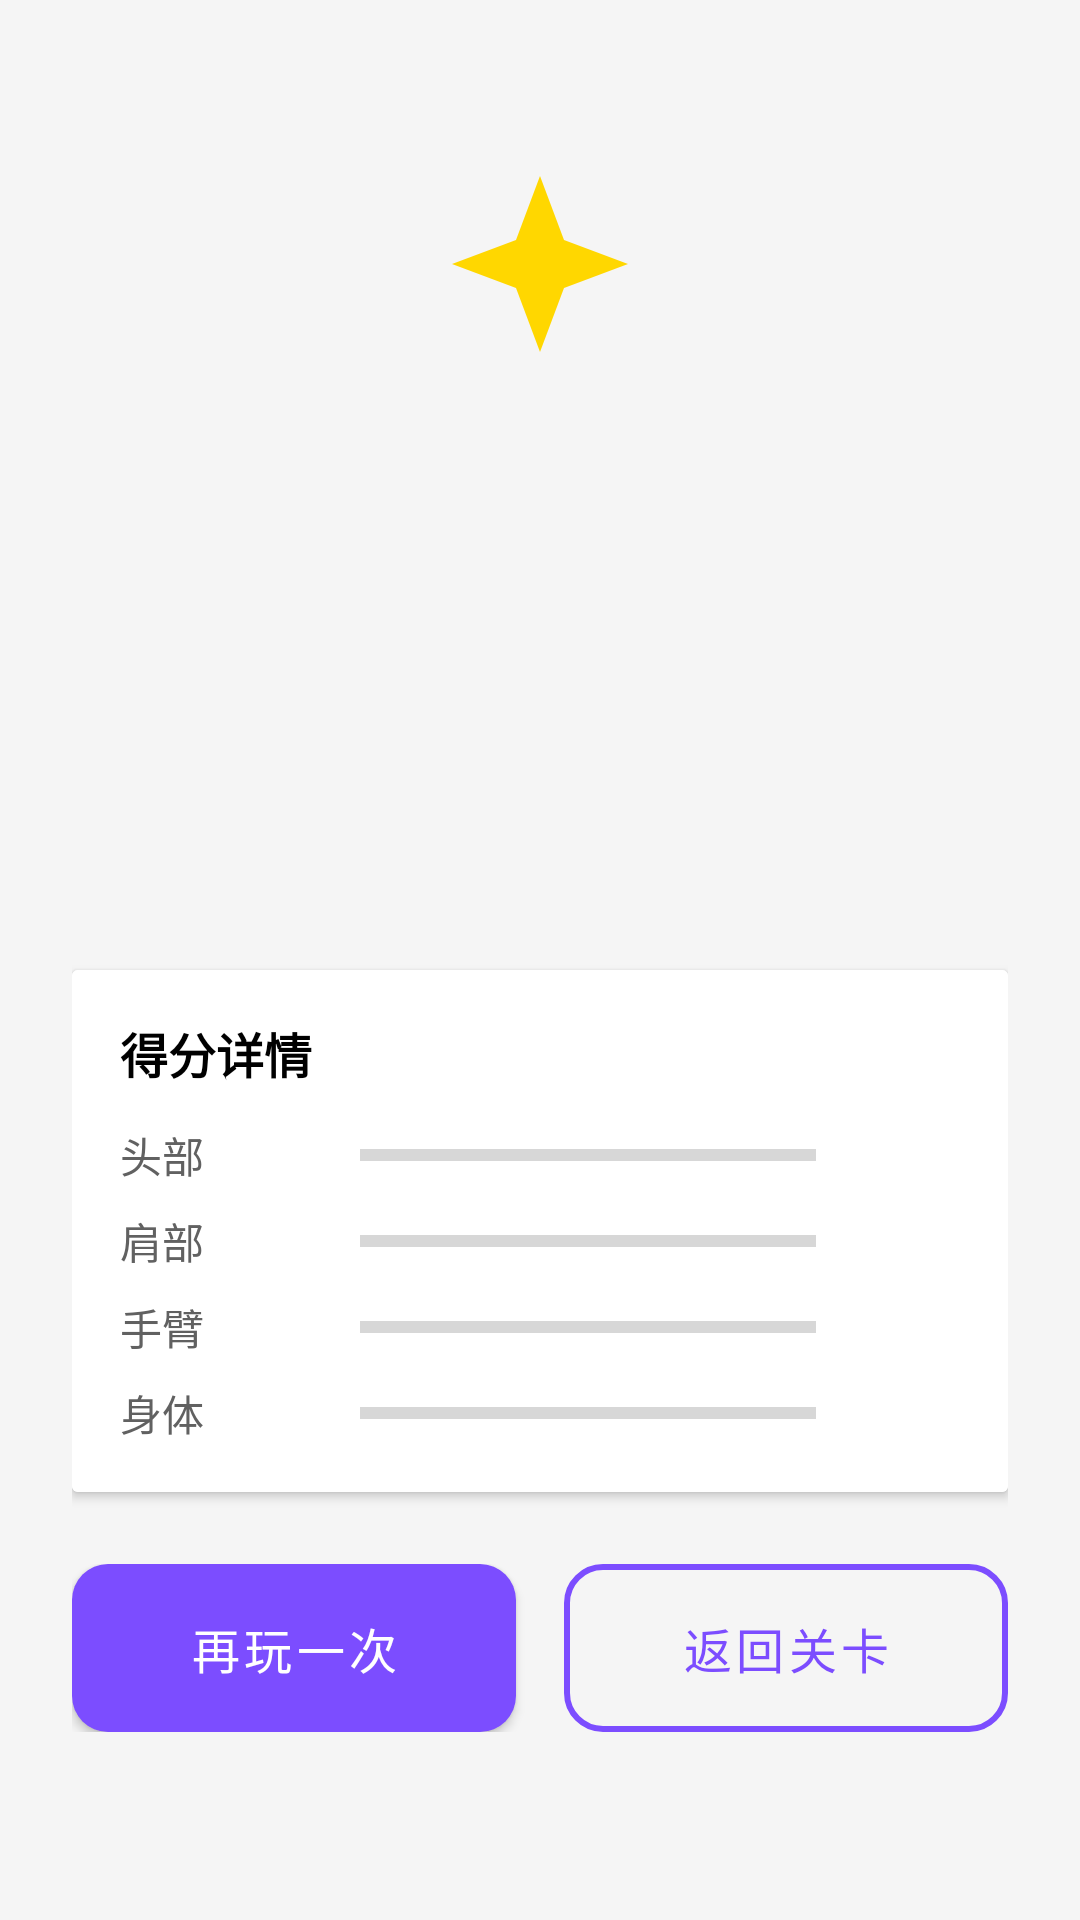

This screen was rendered from an Android layout file. Write that file and the resources it references.
<!-- AndroidManifest.xml: activity theme Theme.PoseGame -->
<!-- res/layout/activity_result.xml -->
<?xml version="1.0" encoding="utf-8"?>
<ScrollView xmlns:android="http://schemas.android.com/apk/res/android"
    android:layout_width="match_parent"
    android:layout_height="match_parent"
    android:background="@color/gray_light">

    <LinearLayout
        android:layout_width="match_parent"
        android:layout_height="wrap_content"
        android:gravity="center_horizontal"
        android:orientation="vertical"
        android:padding="24dp">

        
        <LinearLayout
            android:id="@+id/headerSuccess"
            android:layout_width="match_parent"
            android:layout_height="wrap_content"
            android:background="@drawable/bg_card_white"
            android:gravity="center"
            android:orientation="vertical"
            android:padding="32dp">

            <ImageView
                android:id="@+id/ivCrown"
                android:layout_width="64dp"
                android:layout_height="64dp"
                android:src="@drawable/ic_crown" />

            <TextView
                android:id="@+id/tvResultTitle"
                android:layout_width="wrap_content"
                android:layout_height="wrap_content"
                android:layout_marginTop="16dp"
                android:textColor="@color/success"
                android:textSize="28sp"
                android:textStyle="bold" />

            <TextView
                android:id="@+id/tvScore"
                android:layout_width="wrap_content"
                android:layout_height="wrap_content"
                android:layout_marginTop="8dp"
                android:textSize="48sp"
                android:textStyle="bold" />

            <TextView
                android:id="@+id/tvSubtitle"
                android:layout_width="wrap_content"
                android:layout_height="wrap_content"
                android:layout_marginTop="8dp"
                android:textColor="@color/gray_dark"
                android:textSize="16sp" />
        </LinearLayout>

        
        <androidx.cardview.widget.CardView
            android:layout_width="match_parent"
            android:layout_height="wrap_content"
            android:layout_marginTop="16dp">

            <LinearLayout
                android:layout_width="match_parent"
                android:layout_height="wrap_content"
                android:background="@color/white"
                android:orientation="vertical"
                android:padding="16dp">

                <TextView
                    android:layout_width="wrap_content"
                    android:layout_height="wrap_content"
                    android:text="得分详情"
                    android:textColor="@color/black"
                    android:textSize="16sp"
                    android:textStyle="bold" />

                
                <LinearLayout
                    android:layout_width="match_parent"
                    android:layout_height="wrap_content"
                    android:layout_marginTop="12dp"
                    android:gravity="center_vertical"
                    android:orientation="horizontal">

                    <TextView
                        android:layout_width="80dp"
                        android:layout_height="wrap_content"
                        android:text="头部"
                        android:textColor="@color/gray_dark" />

                    <ProgressBar
                        android:id="@+id/progressHead"
                        style="@style/Base.Widget.AppCompat.ProgressBar.Horizontal"
                        android:layout_width="0dp"
                        android:layout_height="12dp"
                        android:layout_weight="1"
                        android:max="100" />

                    <TextView
                        android:id="@+id/tvHeadScore"
                        android:layout_width="48dp"
                        android:layout_height="wrap_content"
                        android:gravity="end"
                        android:textColor="@color/black" />
                </LinearLayout>

                
                <LinearLayout
                    android:layout_width="match_parent"
                    android:layout_height="wrap_content"
                    android:layout_marginTop="8dp"
                    android:gravity="center_vertical"
                    android:orientation="horizontal">

                    <TextView
                        android:layout_width="80dp"
                        android:layout_height="wrap_content"
                        android:text="肩部"
                        android:textColor="@color/gray_dark" />

                    <ProgressBar
                        android:id="@+id/progressShoulders"
                        style="@style/Base.Widget.AppCompat.ProgressBar.Horizontal"
                        android:layout_width="0dp"
                        android:layout_height="12dp"
                        android:layout_weight="1"
                        android:max="100" />

                    <TextView
                        android:id="@+id/tvShouldersScore"
                        android:layout_width="48dp"
                        android:layout_height="wrap_content"
                        android:gravity="end"
                        android:textColor="@color/black" />
                </LinearLayout>

                
                <LinearLayout
                    android:layout_width="match_parent"
                    android:layout_height="wrap_content"
                    android:layout_marginTop="8dp"
                    android:gravity="center_vertical"
                    android:orientation="horizontal">

                    <TextView
                        android:layout_width="80dp"
                        android:layout_height="wrap_content"
                        android:text="手臂"
                        android:textColor="@color/gray_dark" />

                    <ProgressBar
                        android:id="@+id/progressArms"
                        style="@style/Base.Widget.AppCompat.ProgressBar.Horizontal"
                        android:layout_width="0dp"
                        android:layout_height="12dp"
                        android:layout_weight="1"
                        android:max="100" />

                    <TextView
                        android:id="@+id/tvArmsScore"
                        android:layout_width="48dp"
                        android:layout_height="wrap_content"
                        android:gravity="end"
                        android:textColor="@color/black" />
                </LinearLayout>

                
                <LinearLayout
                    android:layout_width="match_parent"
                    android:layout_height="wrap_content"
                    android:layout_marginTop="8dp"
                    android:gravity="center_vertical"
                    android:orientation="horizontal">

                    <TextView
                        android:layout_width="80dp"
                        android:layout_height="wrap_content"
                        android:text="身体"
                        android:textColor="@color/gray_dark" />

                    <ProgressBar
                        android:id="@+id/progressBody"
                        style="@style/Base.Widget.AppCompat.ProgressBar.Horizontal"
                        android:layout_width="0dp"
                        android:layout_height="12dp"
                        android:layout_weight="1"
                        android:max="100" />

                    <TextView
                        android:id="@+id/tvBodyScore"
                        android:layout_width="48dp"
                        android:layout_height="wrap_content"
                        android:gravity="end"
                        android:textColor="@color/black" />
                </LinearLayout>
            </LinearLayout>
        </androidx.cardview.widget.CardView>

        
        <androidx.cardview.widget.CardView
            android:id="@+id/cardStickerReward"
            android:layout_width="match_parent"
            android:layout_height="wrap_content"
            android:layout_marginTop="16dp"
            android:visibility="gone">

            <LinearLayout
                android:layout_width="match_parent"
                android:layout_height="wrap_content"
                android:background="@color/white"
                android:gravity="center"
                android:orientation="vertical"
                android:padding="24dp">

                <TextView
                    android:layout_width="wrap_content"
                    android:layout_height="wrap_content"
                    android:text="获得贴纸"
                    android:textColor="@color/purple_primary"
                    android:textSize="16sp" />

                <ImageView
                    android:id="@+id/ivSticker"
                    android:layout_width="64dp"
                    android:layout_height="64dp"
                    android:layout_marginTop="8dp"
                    android:src="@drawable/ic_trophy" />

                <TextView
                    android:id="@+id/tvStickerName"
                    android:layout_width="wrap_content"
                    android:layout_height="wrap_content"
                    android:layout_marginTop="8dp"
                    android:textColor="@color/black"
                    android:textSize="14sp" />
            </LinearLayout>
        </androidx.cardview.widget.CardView>

        
        <LinearLayout
            android:layout_width="match_parent"
            android:layout_height="wrap_content"
            android:layout_marginTop="24dp"
            android:orientation="horizontal">

            <Button
                android:id="@+id/btnRetry"
                android:layout_width="0dp"
                android:layout_height="56dp"
                android:layout_weight="1"
                android:background="@drawable/bg_button_purple"
                android:text="@string/action_retry"
                android:textColor="@color/white"
                android:textSize="16sp" />

            <Button
                android:id="@+id/btnBack"
                android:layout_width="0dp"
                android:layout_height="56dp"
                android:layout_marginStart="16dp"
                android:layout_weight="1"
                android:background="@drawable/bg_button_outline"
                android:text="@string/action_back_level"
                android:textColor="@color/purple_primary"
                android:textSize="16sp" />
        </LinearLayout>

    </LinearLayout>
</ScrollView>
<!-- resources referenced by this layout -->
<resources>
  <color name="black">#000000</color>
  <color name="gray_dark">#616161</color>
  <color name="gray_light">#F5F5F5</color>
  <color name="purple_primary">#7C4DFF</color>
  <color name="success">#4CAF50</color>
  <color name="white">#FFFFFF</color>
  <!-- drawable bg_button_outline (drawable) -->
  <?xml version="1.0" encoding="utf-8"?>
  <shape xmlns:android="http://schemas.android.com/apk/res/android"
      android:shape="rectangle">
      <solid android:color="@android:color/transparent" />
      <stroke
          android:width="2dp"
          android:color="@color/purple_primary" />
      <corners android:radius="12dp" />
  </shape>
  <!-- drawable bg_button_purple (drawable) -->
  <?xml version="1.0" encoding="utf-8"?>
  <ripple xmlns:android="http://schemas.android.com/apk/res/android"
      android:color="@color/purple_dark">
      <item>
          <shape android:shape="rectangle">
              <solid android:color="@color/purple_primary" />
              <corners android:radius="12dp" />
          </shape>
      </item>
  </ripple>
  <!-- drawable ic_crown (drawable) -->
  <?xml version="1.0" encoding="utf-8"?>
  <vector xmlns:android="http://schemas.android.com/apk/res/android"
      android:width="24dp"
      android:height="24dp"
      android:viewportWidth="24"
      android:viewportHeight="24">
      <path
          android:fillColor="#FFD700"
          android:pathData="M12,1L9,9l-8,3 8,3 3,8 3,-8 8,-3 -8,-3z"/>
  </vector>
  <!-- drawable ic_trophy (drawable) -->
  <?xml version="1.0" encoding="utf-8"?>
  <vector xmlns:android="http://schemas.android.com/apk/res/android"
      android:width="24dp"
      android:height="24dp"
      android:viewportWidth="24"
      android:viewportHeight="24">
      <path
          android:fillColor="#FFD700"
          android:pathData="M12,2L9.19,8.63 2,9.24l5.46,4.73L5.82,21 12,17.27 18.18,21l-1.64,-7.03L22,9.24l-7.19,-0.61z"/>
  </vector>
  <string name="action_back_level">返回关卡</string>
  <string name="action_retry">再玩一次</string>
  <style name="Theme.PoseGame" parent="Theme.MaterialComponents.DayNight.DarkActionBar">
          <item name="colorPrimary">@color/purple_primary</item>
          <item name="colorPrimaryDark">@color/purple_dark</item>
          <item name="colorAccent">@color/purple_primary</item>
          <item name="android:windowBackground">@color/white</item>
          <item name="android:statusBarColor">@color/purple_dark</item>
      </style>
  <color name="purple_dark">#6200EA</color>
</resources>
